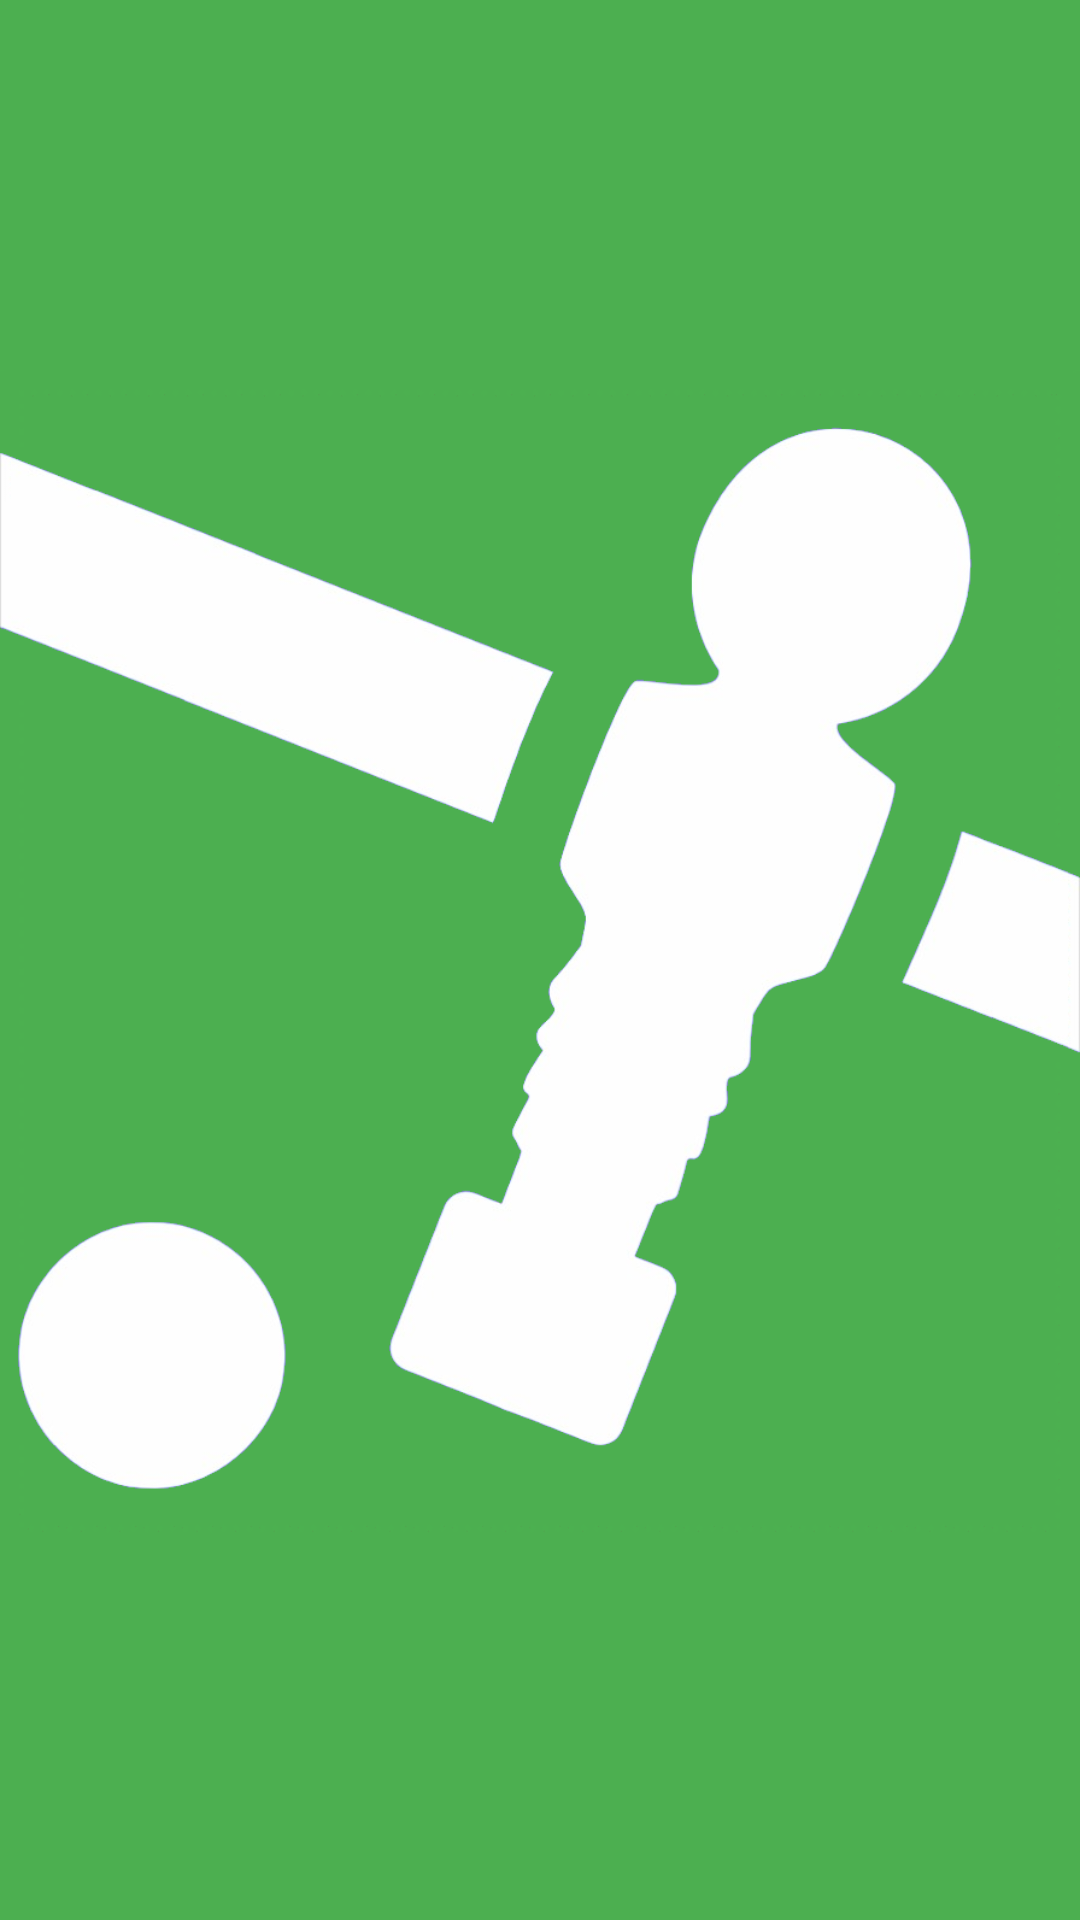

Layout XML and referenced resources for this Android screen:
<!-- AndroidManifest.xml: activity theme JustFoosballThings -->
<!-- res/layout/activity_splash.xml -->
<FrameLayout xmlns:android="http://schemas.android.com/apk/res/android"
    xmlns:tools="http://schemas.android.com/tools"
    android:layout_width="match_parent"
    android:layout_height="match_parent"
    android:background="@color/colorPrimary"
    tools:context="nl.jft.SplashActivity">

    
    <ImageView
        android:id="@+id/fullscreen_content"
        android:layout_width="match_parent"
        android:layout_height="match_parent"
        android:gravity="center"
        android:keepScreenOn="true"
        android:src="@drawable/splash" />

</FrameLayout>
<!-- resources referenced by this layout -->
<resources>
  <color name="colorPrimary">#4caf50</color>
  <!-- drawable splash: png bitmap (drawable, 103475 bytes) -->
  <style name="JustFoosballThings" parent="AppTheme" />
  <style name="AppTheme" parent="Theme.AppCompat.Light.DarkActionBar">
          
          <item name="colorPrimary">@color/colorPrimary</item>
          <item name="colorPrimaryDark">@color/colorPrimaryDark</item>
          <item name="colorAccent">@color/colorAccent</item>
      </style>
  <color name="colorPrimaryDark">#388e3c</color>
  <color name="colorAccent">#ff9800</color>
</resources>
